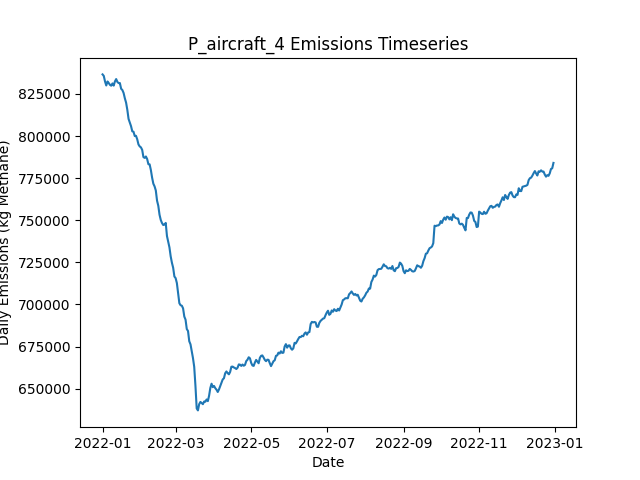

The file beside this chart, header and first rows:
Date, Daily Emissions (Kg Methane), Daily Mitigable Emissions (Kg Methane), Daily Non-Mitigable Emissions (Kg Methan…, Daily Cost ($), Active Leaks, New Leaks, Leaks Repaired, Leaks Naturally Repaired, Leaks Tagged, Daily Repair Cost ($), Daily Natural Repair Cost ($), aircraft Deployment Cost ($), aircraft Sites flagged for Follow-Up, aircraft Leaks tagged for repair, aircraft Sites Visited, aircraft Travel Time (Minutes), aircraft Survey Time (Minutes), OGI_FU Deployment Cost ($), OGI_FU Sites flagged for Follow-Up, OGI_FU Leaks tagged for repair, OGI_FU Sites Visited, OGI_FU Travel Time (Minutes), OGI_FU Survey Time (Minutes)
2022-01-01, 836565, 206830, 629735, 250, 6624, 6663, 0, 25, 0.00000, 0.00000, 5000, 250, 0, , 160, 318, 159, 0.00000, , 0, 0, 0, 0
2022-01-02, 835656, 207079, 628577, 250, 6610, 13, 0, 16, 0.00000, 0.00000, 3200, 250, 0, , 21, 42, 21, 0.00000, , 0, 0, 0, 0
2022-01-03, 832366, 206795, 625571, 1000, 6595, 9, 0, 16, 77, 0.00000, 3200, 0.00000, 159, , 0, 0, 0, 1000, , 77, 3, 120, 360
2022-01-04, 829994, 206255, 623739, 1000, 6585, 17, 0, 20, 77, 0.00000, 4000, 0.00000, 21, , 0, 0, 0, 1000, , 77, 3, 120, 360
2022-01-05, 832363, 206032, 626331, 1000, 6583, 16, 0, 16, 67, 0.00000, 3200, 0.00000, 0, , 0, 0, 0, 1000, , 67, 3, 120, 360
2022-01-06, 831433, 205396, 626037, 1000, 6581, 11, 0, 11, 86, 0.00000, 2200, 0.00000, 0, , 0, 0, 0, 1000, , 86, 3, 120, 360
2022-01-07, 830361, 205465, 624897, 1000, 6586, 22, 0, 13, 74, 0.00000, 2600, 0.00000, 0, , 0, 0, 0, 1000, , 74, 3, 120, 360
2022-01-08, 829857, 205046, 624810, 1000, 6593, 18, 0, 8, 77, 0.00000, 1600, 0.00000, 0, , 0, 0, 0, 1000, , 77, 3, 120, 360
2022-01-09, 831201, 205008, 626193, 1000, 6596, 15, 0, 8, 78, 0.00000, 1600, 0.00000, 0, , 0, 0, 0, 1000, , 78, 3, 120, 360
2022-01-10, 829908, 205167, 624741, 1000, 6598, 24, 0, 12, 66, 0.00000, 2400, 0.00000, 0, , 0, 0, 0, 1000, , 66, 3, 120, 360
2022-01-11, 832389, 206507, 625882, 1000, 6595, 20, 0, 17, 68, 0.00000, 3400, 0.00000, 0, , 0, 0, 0, 1000, , 68, 3, 120, 360
2022-01-12, 833794, 206064, 627731, 1000, 6604, 20, 0, 8, 87, 0.00000, 1600, 0.00000, 0, , 0, 0, 0, 1000, , 87, 3, 120, 360
2022-01-13, 832073, 207038, 625035, 1000, 6615, 25, 0, 9, 56, 0.00000, 1800, 0.00000, 0, , 0, 0, 0, 1000, , 56, 3, 120, 360
2022-01-14, 831400, 206642, 624758, 1000, 6614, 14, 0, 13, 74, 0.00000, 2600, 0.00000, 0, , 0, 0, 0, 1000, , 74, 3, 120, 360
2022-01-15, 831419, 206609, 624810, 1000, 6620, 20, 0, 7, 69, 0.00000, 1400, 0.00000, 0, , 0, 0, 0, 1000, , 69, 3, 120, 360
2022-01-16, 828052, 204849, 623203, 1000, 6613, 11, 0, 12, 66, 0.00000, 2400, 0.00000, 0, , 0, 0, 0, 1000, , 66, 3, 120, 360
2022-01-17, 827293, 204591, 622702, 1000, 6618, 19, 0, 10, 81, 0.00000, 2000, 0.00000, 0, , 0, 0, 0, 1000, , 81, 3, 120, 360
2022-01-18, 825533, 202952, 622581, 14600, 6557, 22, 68, 10, 79, 13600, 2000, 0.00000, 0, , 0, 0, 0, 1000, , 79, 3, 120, 360
2022-01-19, 822389, 201588, 620801, 14800, 6487, 20, 69, 12, 76, 13800, 2400, 0.00000, 0, , 0, 0, 0, 1000, , 76, 3, 120, 360
2022-01-20, 819808, 199991, 619816, 13000, 6434, 20, 60, 9, 79, 12000, 1800, 0.00000, 0, , 0, 0, 0, 1000, , 79, 3, 120, 360
2022-01-21, 815546, 198408, 617138, 17200, 6351, 19, 81, 14, 77, 16200, 2800, 0.00000, 0, , 0, 0, 0, 1000, , 77, 3, 120, 360
2022-01-22, 810146, 195566, 614580, 14400, 6291, 21, 67, 9, 59, 13400, 1800, 0.00000, 0, , 0, 0, 0, 1000, , 59, 3, 120, 360
2022-01-23, 807919, 194773, 613146, 13800, 6235, 20, 64, 4, 76, 12800, 800, 0.00000, 0, , 0, 0, 0, 1000, , 76, 3, 120, 360
2022-01-24, 805835, 191824, 614010, 14200, 6160, 6, 66, 11, 86, 13200, 2200, 0.00000, 0, , 0, 0, 0, 1000, , 86, 3, 120, 360
2022-01-25, 802788, 189711, 613077, 12200, 6120, 23, 56, 2, 80, 11200, 400, 0.00000, 0, , 0, 0, 0, 1000, , 80, 3, 120, 360
2022-01-26, 802526, 187911, 614615, 12200, 6080, 27, 56, 9, 74, 11200, 1800, 0.00000, 0, , 0, 0, 0, 1000, , 74, 3, 120, 360
2022-01-27, 799979, 186625, 613354, 17000, 6009, 25, 80, 9, 78, 16000, 1800, 0.00000, 0, , 0, 0, 0, 1000, , 78, 3, 120, 360
2022-01-28, 800116, 185518, 614598, 11200, 5962, 14, 51, 7, 73, 10200, 1400, 0.00000, 0, , 0, 0, 0, 1000, , 73, 3, 120, 360
2022-01-29, 798038, 183164, 614874, 15200, 5891, 14, 71, 8, 72, 14200, 1600, 0.00000, 0, , 0, 0, 0, 1000, , 72, 3, 120, 360
2022-01-30, 794990, 180790, 614200, 13400, 5834, 12, 62, 3, 74, 12400, 600, 0.00000, 0, , 0, 0, 0, 1000, , 74, 3, 120, 360
2022-01-31, 793829, 178592, 615237, 12000, 5791, 23, 55, 8, 83, 11000, 1600, 0.00000, 0, , 0, 0, 0, 1000, , 83, 3, 120, 360
2022-02-01, 793245, 177144, 616101, 15000, 5732, 21, 70, 6, 77, 14000, 1200, 0.00000, 0, , 0, 0, 0, 1000, , 77, 3, 120, 360
2022-02-02, 791768, 174924, 616844, 14400, 5669, 19, 67, 9, 74, 13400, 1800, 0.00000, 0, , 0, 0, 0, 1000, , 74, 3, 120, 360
2022-02-03, 787481, 172469, 615012, 14800, 5591, 14, 69, 13, 81, 13800, 2600, 0.00000, 0, , 0, 0, 0, 1000, , 81, 3, 120, 360
2022-02-04, 787014, 171207, 615807, 14600, 5524, 17, 68, 10, 74, 13600, 2000, 0.00000, 0, , 0, 0, 0, 1000, , 74, 3, 120, 360
2022-02-05, 787840, 171860, 615980, 14200, 5463, 16, 66, 8, 75, 13200, 1600, 0.00000, 0, , 0, 0, 0, 1000, , 75, 3, 120, 360
2022-02-06, 786350, 169523, 616827, 10600, 5433, 25, 48, 5, 77, 9600, 1000, 0.00000, 0, , 0, 0, 0, 1000, , 77, 3, 120, 360
2022-02-07, 783297, 167991, 615306, 14600, 5372, 24, 68, 10, 78, 13600, 2000, 0.00000, 0, , 0, 0, 0, 1000, , 78, 3, 120, 360
2022-02-08, 783182, 171712, 611470, 15800, 5299, 15, 74, 5, 84, 14800, 1000, 0.00000, 0, , 0, 0, 0, 1000, , 84, 3, 120, 360
2022-02-09, 779840, 168560, 611280, 15400, 5225, 17, 72, 14, 92, 14400, 2800, 0.00000, 0, , 0, 0, 0, 1000, , 92, 3, 120, 360
2022-02-10, 775319, 167409, 607910, 13400, 5172, 27, 62, 8, 75, 12400, 1600, 0.00000, 0, , 0, 0, 0, 1000, , 75, 3, 120, 360
2022-02-11, 771696, 164460, 607236, 15200, 5107, 13, 71, 6, 84, 14200, 1200, 0.00000, 0, , 0, 0, 0, 1000, , 84, 3, 120, 360
2022-02-12, 770108, 163251, 606856, 12800, 5055, 16, 59, 5, 99, 11800, 1000, 0.00000, 0, , 0, 0, 0, 1000, , 99, 3, 120, 360
2022-02-13, 767653, 161660, 605992, 14400, 4998, 19, 67, 6, 94, 13400, 1200, 0.00000, 0, , 0, 0, 0, 1000, , 94, 3, 120, 360
2022-02-14, 761601, 157613, 603988, 14200, 4941, 21, 66, 5, 85, 13200, 1000, 0.00000, 0, , 0, 0, 0, 1000, , 85, 3, 120, 360
2022-02-15, 758592, 156349, 602243, 16000, 4872, 15, 75, 4, 68, 15000, 800, 0.00000, 0, , 0, 0, 0, 1000, , 68, 3, 120, 360
2022-02-16, 753268, 149021, 604247, 13800, 4820, 23, 64, 3, 87, 12800, 600, 0.00000, 0, , 0, 0, 0, 1000, , 87, 3, 120, 360
2022-02-17, 750161, 144480, 605681, 14000, 4767, 18, 65, 1, 76, 13000, 200, 0.00000, 0, , 0, 0, 0, 1000, , 76, 3, 120, 360
2022-02-18, 748337, 143123, 605215, 15000, 4717, 29, 70, 4, 67, 14000, 800, 0.00000, 0, , 0, 0, 0, 1000, , 67, 3, 120, 360
2022-02-19, 747168, 140674, 606493, 13800, 4660, 22, 64, 7, 89, 12800, 1400, 0.00000, 0, , 0, 0, 0, 1000, , 89, 3, 120, 360
2022-02-20, 747443, 138755, 608688, 14200, 4604, 19, 66, 5, 87, 13200, 1000, 0.00000, 0, , 0, 0, 0, 1000, , 87, 3, 120, 360
2022-02-21, 748415, 138466, 609949, 13200, 4563, 25, 61, 1, 83, 12200, 200, 0.00000, 0, , 0, 0, 0, 1000, , 83, 3, 120, 360
2022-02-22, 740635, 133779, 606856, 14200, 4507, 20, 66, 2, 77, 13200, 400, 0.00000, 0, , 0, 0, 0, 1000, , 77, 3, 120, 360
2022-02-23, 737222, 131333, 605889, 15200, 4438, 12, 71, 3, 82, 14200, 600, 0.00000, 0, , 0, 0, 0, 1000, , 82, 3, 120, 360
2022-02-24, 733899, 128201, 605699, 17200, 4368, 19, 81, 2, 94, 16200, 400, 0.00000, 0, , 0, 0, 0, 1000, , 94, 3, 120, 360
2022-02-25, 728580, 122778, 605802, 13600, 4316, 14, 63, 1, 71, 12600, 200, 0.00000, 0, , 0, 0, 0, 1000, , 71, 3, 120, 360
2022-02-26, 724771, 119452, 605318, 16600, 4248, 14, 78, 1, 73, 15600, 200, 0.00000, 0, , 0, 0, 0, 1000, , 73, 3, 120, 360
2022-02-27, 721808, 114692, 607116, 18600, 4173, 17, 88, 1, 71, 17600, 200, 0.00000, 0, , 0, 0, 0, 1000, , 71, 3, 120, 360
2022-02-28, 716614, 111641, 604973, 18200, 4089, 14, 86, 3, 77, 17200, 600, 0.00000, 0, , 0, 0, 0, 1000, , 77, 3, 120, 360
2022-03-01, 715633, 109675, 605958, 15800, 4035, 24, 74, 2, 79, 14800, 400, 0.00000, 0, , 0, 0, 0, 1000, , 79, 3, 120, 360
... 305 more rows
